Photos from the image-classification dataset "QA-Polyp" in the GitHub repository AnishHota/Colonoscopy-QA. Its 2 classes are: clear, blurry.

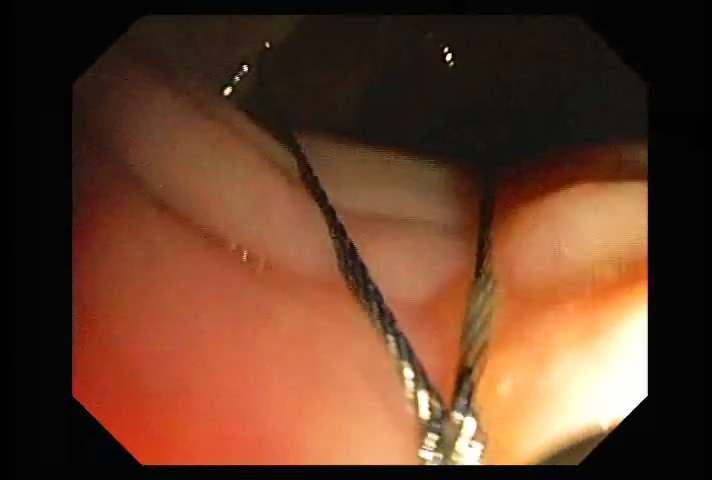
Label: clear

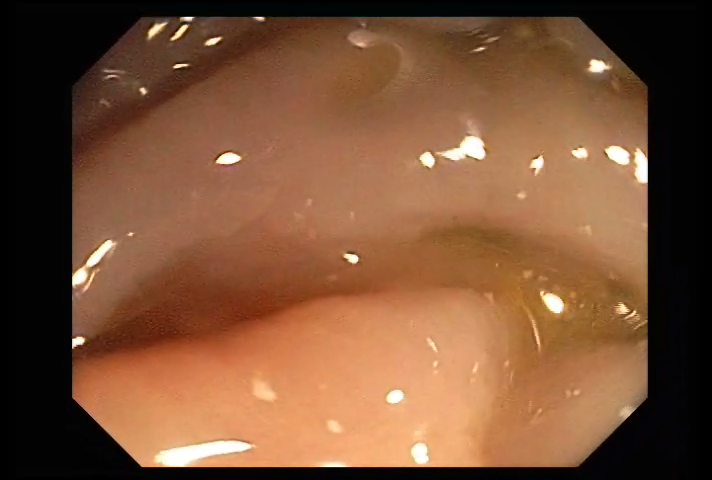
Label: clear

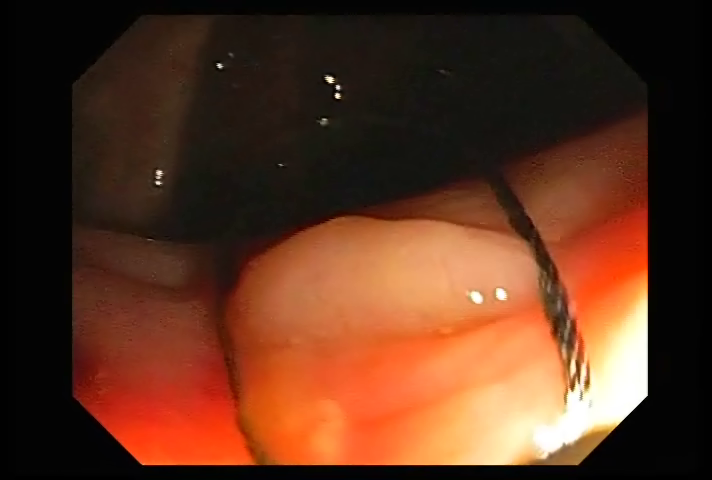
Label: clear

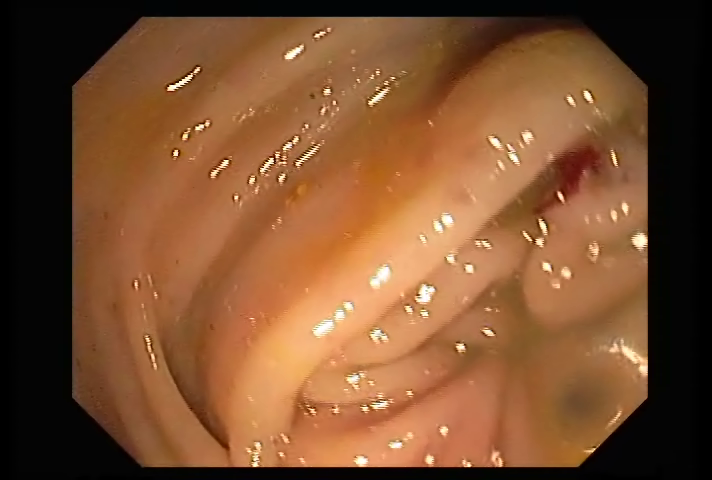
Label: clear

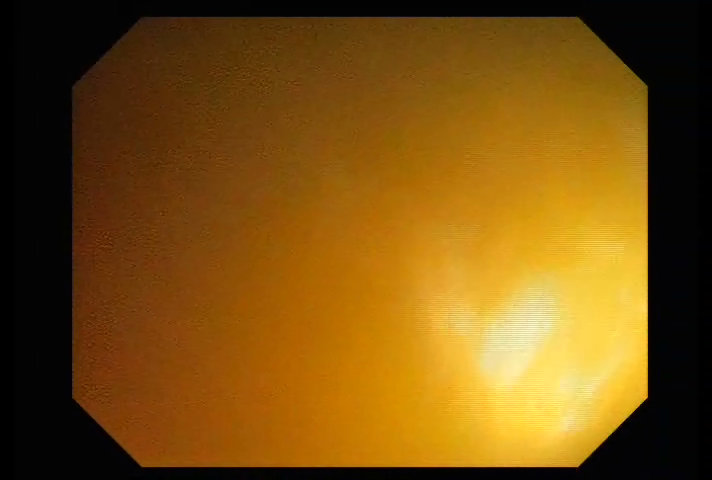
Label: blurry

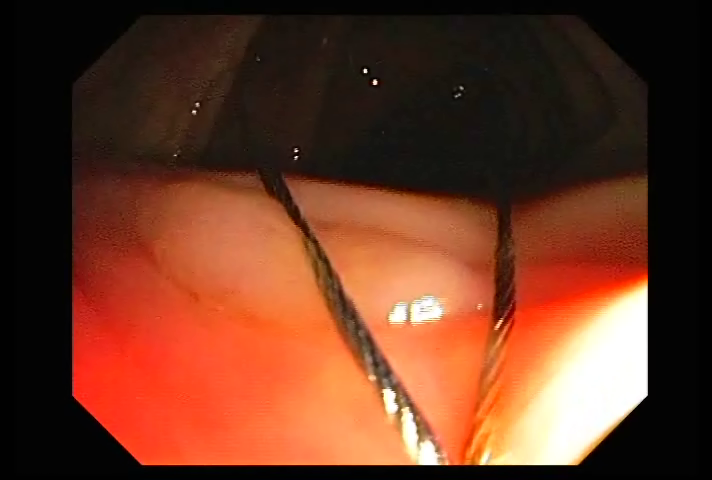
Label: clear
